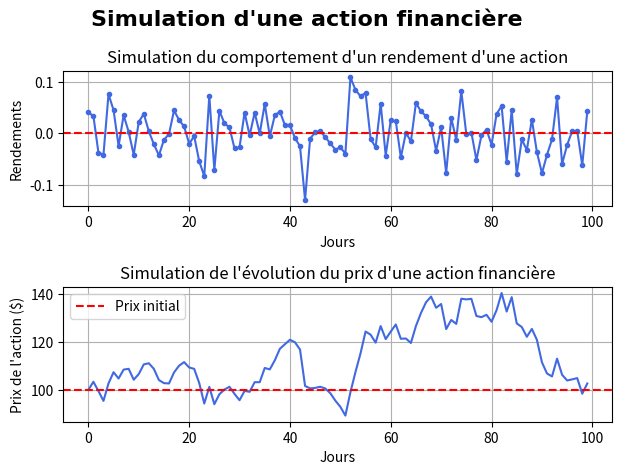

Source code (Python):
 #* Simualtion d'une action financière
 #* Simulation du comportement(Prix et rendement) d'une action financière avec la loi normale

from math import *
from random import random
import numpy as np
import matplotlib.pyplot as plt

#! Loi Normale | Méthode Polaire
def normale(m,s):
    # r = np.random.exponential(1/2)
    u1 = random()
    u2 = random()
    return (sqrt(-2 * log(u1)) * cos(2 * pi * u2) * sqrt(s) + m)
    # return (sqrt(r) * cos(2 * pi * u1) * s + m)

prix_initial = 100
mu = 0.0005  #! Rendement moyen
sigma = 0.002 #! Volatilité
jours = 100  #! Nombre de jours
currency = "$"

rendements = np.zeros([jours])
for i in range(jours):
    rendements[i] = normale(mu, sigma)
# print(rendements)

#! Visualisation des rendements simulés
plt.subplot(2,1,1)
plt.plot(rendements, color='royalblue', marker='.')
plt.title("Simulation du comportement d'un rendement d'une action")
plt.axhline(y=0, color='red', linestyle='--')
plt.xlabel("Jours")
plt.ylabel("Rendements")
plt.grid(True)

# prix = prix_initial * np.cumprod(1 + rendements)
prix = np.zeros([jours])
prix[0] = prix_initial
for i in range(1, jours):
    prix[i] = prix[i-1] * (1 + rendements[i])

print(f"Prix final simulé : {prix[-1]:.2f} " + currency)
print(f"Profit final simulé : {prix[-1]-prix[0]:.2f} " + currency)

#! Visualisation de l'évolution du prix
plt.subplot(2,1,2)
plt.plot(prix, color='royalblue')
plt.title("Simulation de l'évolution du prix d'une action financière")
plt.axhline(y=prix_initial, color='red', linestyle='--', label='Prix initial')
plt.xlabel("Jours")
plt.ylabel("Prix de l'action (" + currency + ")")
plt.grid(True)

plt.suptitle("Simulation d'une action financière", fontsize=16, font='Times New Roman', fontweight='bold')
plt.tight_layout()
plt.legend()
plt.show()